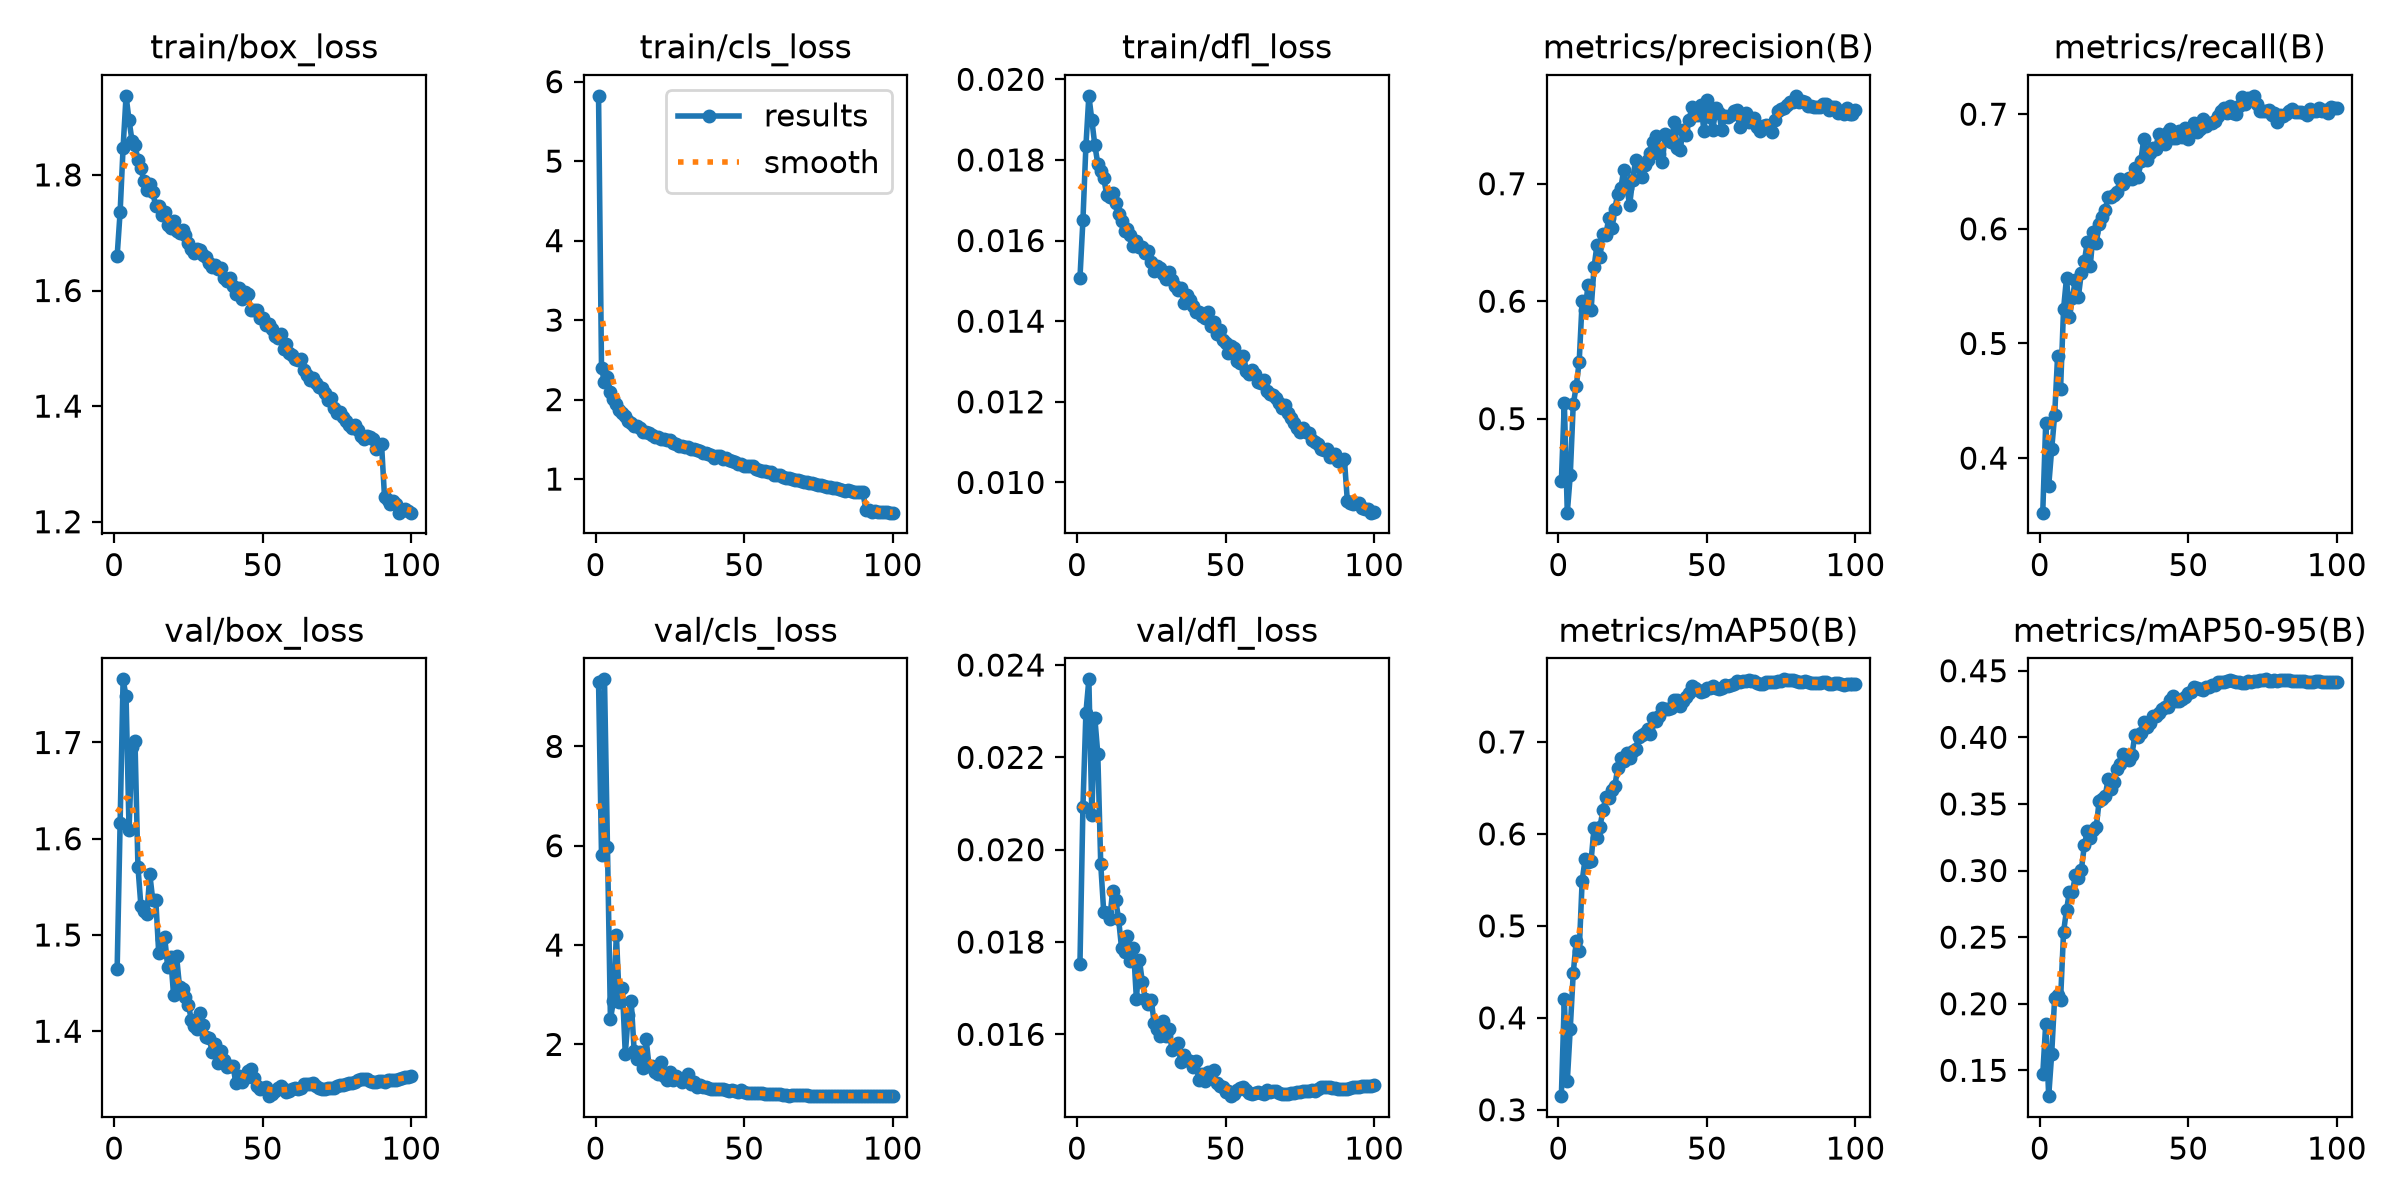

Data behind this chart, as committed beside it:
epoch, time, train/box_loss, train/cls_loss, train/dfl_loss, metrics/precision(B), metrics/recall(B), metrics/mAP50(B), metrics/mAP50-95(B), val/box_loss, val/cls_loss, val/dfl_loss, lr/pg0, lr/pg1, lr/pg2, lr/pg3, lr/pg4, lr/pg5, lr/pg6, lr/pg7
1, 274, 1.66, 5.822, 0.01507, 0.4469, 0.3524, 0.3148, 0.1469, 1.465, 9.302, 0.01752, 0.009977, 0.003326, 0.009977, 0.003326, 0.009977, 0.003326, 0.009977, 0.003326
2, 449.8, 1.736, 2.394, 0.0165, 0.5137, 0.431, 0.4205, 0.185, 1.617, 5.804, 0.02092, 0.01997, 0.006658, 0.01997, 0.006658, 0.01997, 0.006658, 0.01997, 0.006658
3, 623.8, 1.847, 2.226, 0.01834, 0.42, 0.3757, 0.3311, 0.1306, 1.766, 9.35, 0.02296, 0.02995, 0.009983, 0.02995, 0.009983, 0.02995, 0.009983, 0.02995, 0.009983
4, 800.9, 1.937, 2.281, 0.01959, 0.4518, 0.4076, 0.3883, 0.162, 1.748, 5.971, 0.02369, 0.02993, 0.009978, 0.02993, 0.009978, 0.02993, 0.009978, 0.02993, 0.009978
5, 977.3, 1.895, 2.093, 0.01899, 0.5121, 0.4372, 0.4484, 0.2042, 1.61, 2.506, 0.02076, 0.02988, 0.009961, 0.02988, 0.009961, 0.02988, 0.009961, 0.02988, 0.009961
6, 1155, 1.859, 2.013, 0.01837, 0.5276, 0.4893, 0.4834, 0.2068, 1.695, 2.869, 0.02286, 0.02982, 0.009939, 0.02982, 0.009939, 0.02982, 0.009939, 0.02982, 0.009939
7, 1326, 1.852, 1.949, 0.01791, 0.5483, 0.4606, 0.4723, 0.203, 1.702, 4.206, 0.02208, 0.02974, 0.009912, 0.02974, 0.009912, 0.02974, 0.009912, 0.02974, 0.009912
8, 1495, 1.825, 1.866, 0.01773, 0.5999, 0.5299, 0.5486, 0.2538, 1.571, 2.851, 0.01968, 0.02964, 0.009881, 0.02964, 0.009881, 0.02964, 0.009881, 0.02964, 0.009881
9, 1664, 1.811, 1.833, 0.01755, 0.5926, 0.5574, 0.573, 0.2704, 1.53, 3.142, 0.01865, 0.02953, 0.009844, 0.02953, 0.009844, 0.02953, 0.009844, 0.02953, 0.009844
10, 1839, 1.789, 1.789, 0.01714, 0.6142, 0.5228, 0.5696, 0.2842, 1.525, 1.808, 0.01863, 0.02941, 0.009803, 0.02941, 0.009803, 0.02941, 0.009803, 0.02941, 0.009803
11, 2010, 1.774, 1.73, 0.01708, 0.5921, 0.5401, 0.5708, 0.2842, 1.522, 2.589, 0.01849, 0.02927, 0.009758, 0.02927, 0.009758, 0.02927, 0.009758, 0.02927, 0.009758
12, 2179, 1.785, 1.701, 0.01717, 0.6289, 0.5558, 0.606, 0.2964, 1.563, 2.865, 0.0191, 0.02912, 0.009707, 0.02912, 0.009707, 0.02912, 0.009707, 0.02912, 0.009707
13, 2344, 1.77, 1.674, 0.01694, 0.648, 0.5409, 0.5957, 0.2946, 1.536, 1.858, 0.01892, 0.02896, 0.009652, 0.02896, 0.009652, 0.02896, 0.009652, 0.02896, 0.009652
14, 2509, 1.745, 1.667, 0.01665, 0.638, 0.5619, 0.6079, 0.3006, 1.537, 1.709, 0.0185, 0.02878, 0.009593, 0.02878, 0.009593, 0.02878, 0.009593, 0.02878, 0.009593
15, 2674, 1.746, 1.641, 0.01649, 0.6572, 0.5718, 0.6256, 0.3189, 1.481, 1.856, 0.01787, 0.02859, 0.009529, 0.02859, 0.009529, 0.02859, 0.009529, 0.02859, 0.009529
16, 2838, 1.73, 1.586, 0.01623, 0.6567, 0.5884, 0.6406, 0.3296, 1.495, 1.519, 0.01779, 0.02838, 0.00946, 0.02838, 0.00946, 0.02838, 0.00946, 0.02838, 0.00946
17, 3002, 1.736, 1.588, 0.01629, 0.6712, 0.568, 0.639, 0.3245, 1.498, 2.111, 0.01814, 0.02816, 0.009388, 0.02816, 0.009388, 0.02816, 0.009388, 0.02816, 0.009388
18, 3166, 1.713, 1.574, 0.01614, 0.6624, 0.597, 0.6481, 0.3307, 1.467, 1.562, 0.01759, 0.02793, 0.009311, 0.02793, 0.009311, 0.02793, 0.009311, 0.02793, 0.009311
19, 3331, 1.708, 1.549, 0.01586, 0.6789, 0.5878, 0.6522, 0.3326, 1.477, 1.564, 0.01788, 0.02769, 0.009229, 0.02769, 0.009229, 0.02769, 0.009229, 0.02769, 0.009229
20, 3496, 1.719, 1.533, 0.01599, 0.6913, 0.6038, 0.6721, 0.3524, 1.437, 1.44, 0.01677, 0.02743, 0.009144, 0.02743, 0.009144, 0.02743, 0.009144, 0.02743, 0.009144
21, 3662, 1.703, 1.528, 0.01584, 0.696, 0.6104, 0.6824, 0.3537, 1.478, 1.407, 0.01762, 0.02716, 0.009055, 0.02716, 0.009055, 0.02716, 0.009055, 0.02716, 0.009055
22, 3827, 1.7, 1.502, 0.01584, 0.712, 0.6162, 0.6794, 0.3558, 1.446, 1.644, 0.01713, 0.02688, 0.008961, 0.02688, 0.008961, 0.02688, 0.008961, 0.02688, 0.008961
23, 3992, 1.705, 1.502, 0.0157, 0.6963, 0.6279, 0.6884, 0.3685, 1.444, 1.355, 0.01677, 0.02659, 0.008864, 0.02659, 0.008864, 0.02659, 0.008864, 0.02659, 0.008864
24, 4156, 1.696, 1.498, 0.01574, 0.6823, 0.6274, 0.683, 0.3612, 1.435, 1.293, 0.01665, 0.02629, 0.008763, 0.02629, 0.008763, 0.02629, 0.008763, 0.02629, 0.008763
25, 4321, 1.682, 1.485, 0.01547, 0.7033, 0.6296, 0.6904, 0.3668, 1.427, 1.449, 0.01674, 0.02598, 0.008658, 0.02598, 0.008658, 0.02598, 0.008658, 0.02598, 0.008658
26, 4486, 1.672, 1.457, 0.01525, 0.7202, 0.6322, 0.6923, 0.376, 1.411, 1.274, 0.01624, 0.02565, 0.00855, 0.02565, 0.00855, 0.02565, 0.00855, 0.02565, 0.00855
27, 4651, 1.666, 1.439, 0.01536, 0.7139, 0.6433, 0.705, 0.3799, 1.405, 1.355, 0.01611, 0.02532, 0.008439, 0.02532, 0.008439, 0.02532, 0.008439, 0.02532, 0.008439
28, 4815, 1.671, 1.415, 0.01533, 0.7058, 0.6391, 0.7077, 0.3873, 1.402, 1.327, 0.01597, 0.02497, 0.008323, 0.02497, 0.008323, 0.02497, 0.008323, 0.02497, 0.008323
29, 4979, 1.67, 1.418, 0.01516, 0.7163, 0.6426, 0.7099, 0.3869, 1.419, 1.24, 0.01629, 0.02462, 0.008205, 0.02462, 0.008205, 0.02462, 0.008205, 0.02462, 0.008205
30, 5143, 1.662, 1.402, 0.01505, 0.7201, 0.6447, 0.7144, 0.3829, 1.407, 1.331, 0.01596, 0.02425, 0.008084, 0.02425, 0.008084, 0.02425, 0.008084, 0.02425, 0.008084
31, 5308, 1.658, 1.409, 0.01522, 0.7263, 0.6437, 0.7081, 0.3865, 1.394, 1.396, 0.01611, 0.02388, 0.00796, 0.02388, 0.00796, 0.02388, 0.00796, 0.02388, 0.00796
32, 5472, 1.647, 1.373, 0.01501, 0.7356, 0.6528, 0.7265, 0.4016, 1.393, 1.195, 0.01565, 0.0235, 0.007832, 0.0235, 0.007832, 0.0235, 0.007832, 0.0235, 0.007832
33, 5637, 1.64, 1.382, 0.01487, 0.7403, 0.6452, 0.7226, 0.4, 1.378, 1.252, 0.01573, 0.02311, 0.007702, 0.02311, 0.007702, 0.02311, 0.007702, 0.02311, 0.007702
34, 5804, 1.645, 1.363, 0.01478, 0.7249, 0.6591, 0.7279, 0.4029, 1.387, 1.141, 0.01581, 0.02271, 0.00757, 0.02271, 0.00757, 0.02271, 0.00757, 0.02271, 0.00757
35, 5969, 1.638, 1.354, 0.01482, 0.7186, 0.6786, 0.7366, 0.4113, 1.367, 1.184, 0.01539, 0.0223, 0.007435, 0.0223, 0.007435, 0.0223, 0.007435, 0.0223, 0.007435
36, 6133, 1.639, 1.325, 0.01444, 0.7425, 0.6603, 0.7355, 0.4079, 1.38, 1.133, 0.01556, 0.02189, 0.007297, 0.02189, 0.007297, 0.02189, 0.007297, 0.02189, 0.007297
37, 6298, 1.622, 1.326, 0.01466, 0.7391, 0.6662, 0.7354, 0.4107, 1.37, 1.14, 0.01544, 0.02147, 0.007158, 0.02147, 0.007158, 0.02147, 0.007158, 0.02147, 0.007158
38, 6463, 1.617, 1.318, 0.01453, 0.7353, 0.6702, 0.7369, 0.4159, 1.363, 1.121, 0.01542, 0.02105, 0.007016, 0.02105, 0.007016, 0.02105, 0.007016, 0.02105, 0.007016
39, 6627, 1.622, 1.307, 0.01438, 0.7524, 0.67, 0.7456, 0.4158, 1.364, 1.108, 0.01529, 0.02062, 0.006872, 0.02062, 0.006872, 0.02062, 0.006872, 0.02062, 0.006872
40, 6791, 1.608, 1.266, 0.01422, 0.7302, 0.6824, 0.7453, 0.4179, 1.363, 1.104, 0.01543, 0.02018, 0.006727, 0.02018, 0.006727, 0.02018, 0.006727, 0.02018, 0.006727
41, 6957, 1.594, 1.296, 0.01423, 0.7291, 0.678, 0.7395, 0.4211, 1.346, 1.095, 0.01501, 0.01974, 0.00658, 0.01974, 0.00658, 0.01974, 0.00658, 0.01974, 0.00658
42, 7123, 1.604, 1.285, 0.01414, 0.7459, 0.6737, 0.7443, 0.4228, 1.353, 1.103, 0.01513, 0.01929, 0.006431, 0.01929, 0.006431, 0.01929, 0.006431, 0.01929, 0.006431
43, 7287, 1.585, 1.258, 0.01407, 0.7411, 0.6843, 0.7491, 0.4229, 1.347, 1.102, 0.01499, 0.01884, 0.006281, 0.01884, 0.006281, 0.01884, 0.006281, 0.01884, 0.006281
44, 7452, 1.597, 1.263, 0.01424, 0.7544, 0.6869, 0.7535, 0.4283, 1.351, 1.075, 0.01519, 0.01839, 0.00613, 0.01839, 0.00613, 0.01839, 0.00613, 0.01839, 0.00613
45, 7615, 1.593, 1.24, 0.01387, 0.7656, 0.6795, 0.7612, 0.4311, 1.359, 1.057, 0.01517, 0.01793, 0.005978, 0.01793, 0.005978, 0.01793, 0.005978, 0.01793, 0.005978
46, 7779, 1.566, 1.225, 0.01397, 0.7586, 0.6788, 0.7582, 0.4274, 1.361, 1.072, 0.01522, 0.01747, 0.005824, 0.01747, 0.005824, 0.01747, 0.005824, 0.01747, 0.005824
47, 7944, 1.566, 1.216, 0.01367, 0.7588, 0.6857, 0.7561, 0.4274, 1.351, 1.057, 0.01494, 0.01701, 0.00567, 0.01701, 0.00567, 0.01701, 0.00567, 0.01701, 0.00567
48, 8108, 1.567, 1.188, 0.01378, 0.7673, 0.6802, 0.7543, 0.4287, 1.344, 1.047, 0.01488, 0.01655, 0.005516, 0.01655, 0.005516, 0.01655, 0.005516, 0.01655, 0.005516
49, 8272, 1.552, 1.195, 0.01354, 0.7446, 0.6877, 0.7556, 0.4305, 1.339, 1.081, 0.01486, 0.01608, 0.005361, 0.01608, 0.005361, 0.01608, 0.005361, 0.01608, 0.005361
50, 8437, 1.553, 1.164, 0.01345, 0.7713, 0.6784, 0.7591, 0.4331, 1.341, 1.044, 0.01475, 0.01562, 0.005205, 0.01562, 0.005205, 0.01562, 0.005205, 0.01562, 0.005205
51, 8601, 1.54, 1.167, 0.01322, 0.7567, 0.6841, 0.7586, 0.4342, 1.342, 1.022, 0.01478, 0.01515, 0.00505, 0.01515, 0.00505, 0.01515, 0.00505, 0.01515, 0.00505
52, 8764, 1.543, 1.164, 0.01339, 0.7457, 0.6926, 0.7606, 0.438, 1.333, 1.014, 0.01466, 0.01468, 0.004895, 0.01468, 0.004895, 0.01468, 0.004895, 0.01468, 0.004895
53, 8929, 1.534, 1.158, 0.01333, 0.7648, 0.6849, 0.7588, 0.4367, 1.335, 1.019, 0.0147, 0.01422, 0.004739, 0.01422, 0.004739, 0.01422, 0.004739, 0.01422, 0.004739
54, 9094, 1.522, 1.132, 0.01302, 0.7606, 0.6868, 0.7574, 0.4361, 1.338, 1.023, 0.01479, 0.01375, 0.004584, 0.01375, 0.004584, 0.01375, 0.004584, 0.01375, 0.004584
55, 9259, 1.517, 1.111, 0.01297, 0.7459, 0.6955, 0.7582, 0.4354, 1.341, 1.02, 0.01483, 0.01329, 0.00443, 0.01329, 0.00443, 0.01329, 0.00443, 0.01329, 0.00443
56, 9422, 1.525, 1.099, 0.01313, 0.7579, 0.6893, 0.7615, 0.4377, 1.343, 1.017, 0.01485, 0.01283, 0.004276, 0.01283, 0.004276, 0.01283, 0.004276, 0.01283, 0.004276
57, 9587, 1.498, 1.101, 0.01277, 0.7569, 0.6921, 0.7607, 0.4378, 1.34, 1.009, 0.0148, 0.01237, 0.004122, 0.01237, 0.004122, 0.01237, 0.004122, 0.01237, 0.004122
58, 9751, 1.507, 1.09, 0.0127, 0.7583, 0.6921, 0.7618, 0.4396, 1.337, 1.01, 0.01473, 0.01191, 0.00397, 0.01191, 0.00397, 0.01191, 0.00397, 0.01191, 0.00397
59, 9916, 1.492, 1.089, 0.0128, 0.7617, 0.6943, 0.7635, 0.4397, 1.338, 1.006, 0.01471, 0.01146, 0.003819, 0.01146, 0.003819, 0.01146, 0.003819, 0.01146, 0.003819
60, 10080, 1.488, 1.056, 0.01269, 0.7628, 0.698, 0.7665, 0.4418, 1.34, 0.9959, 0.01473, 0.01101, 0.003669, 0.01101, 0.003669, 0.01101, 0.003669, 0.01101, 0.003669
... 40 more rows
